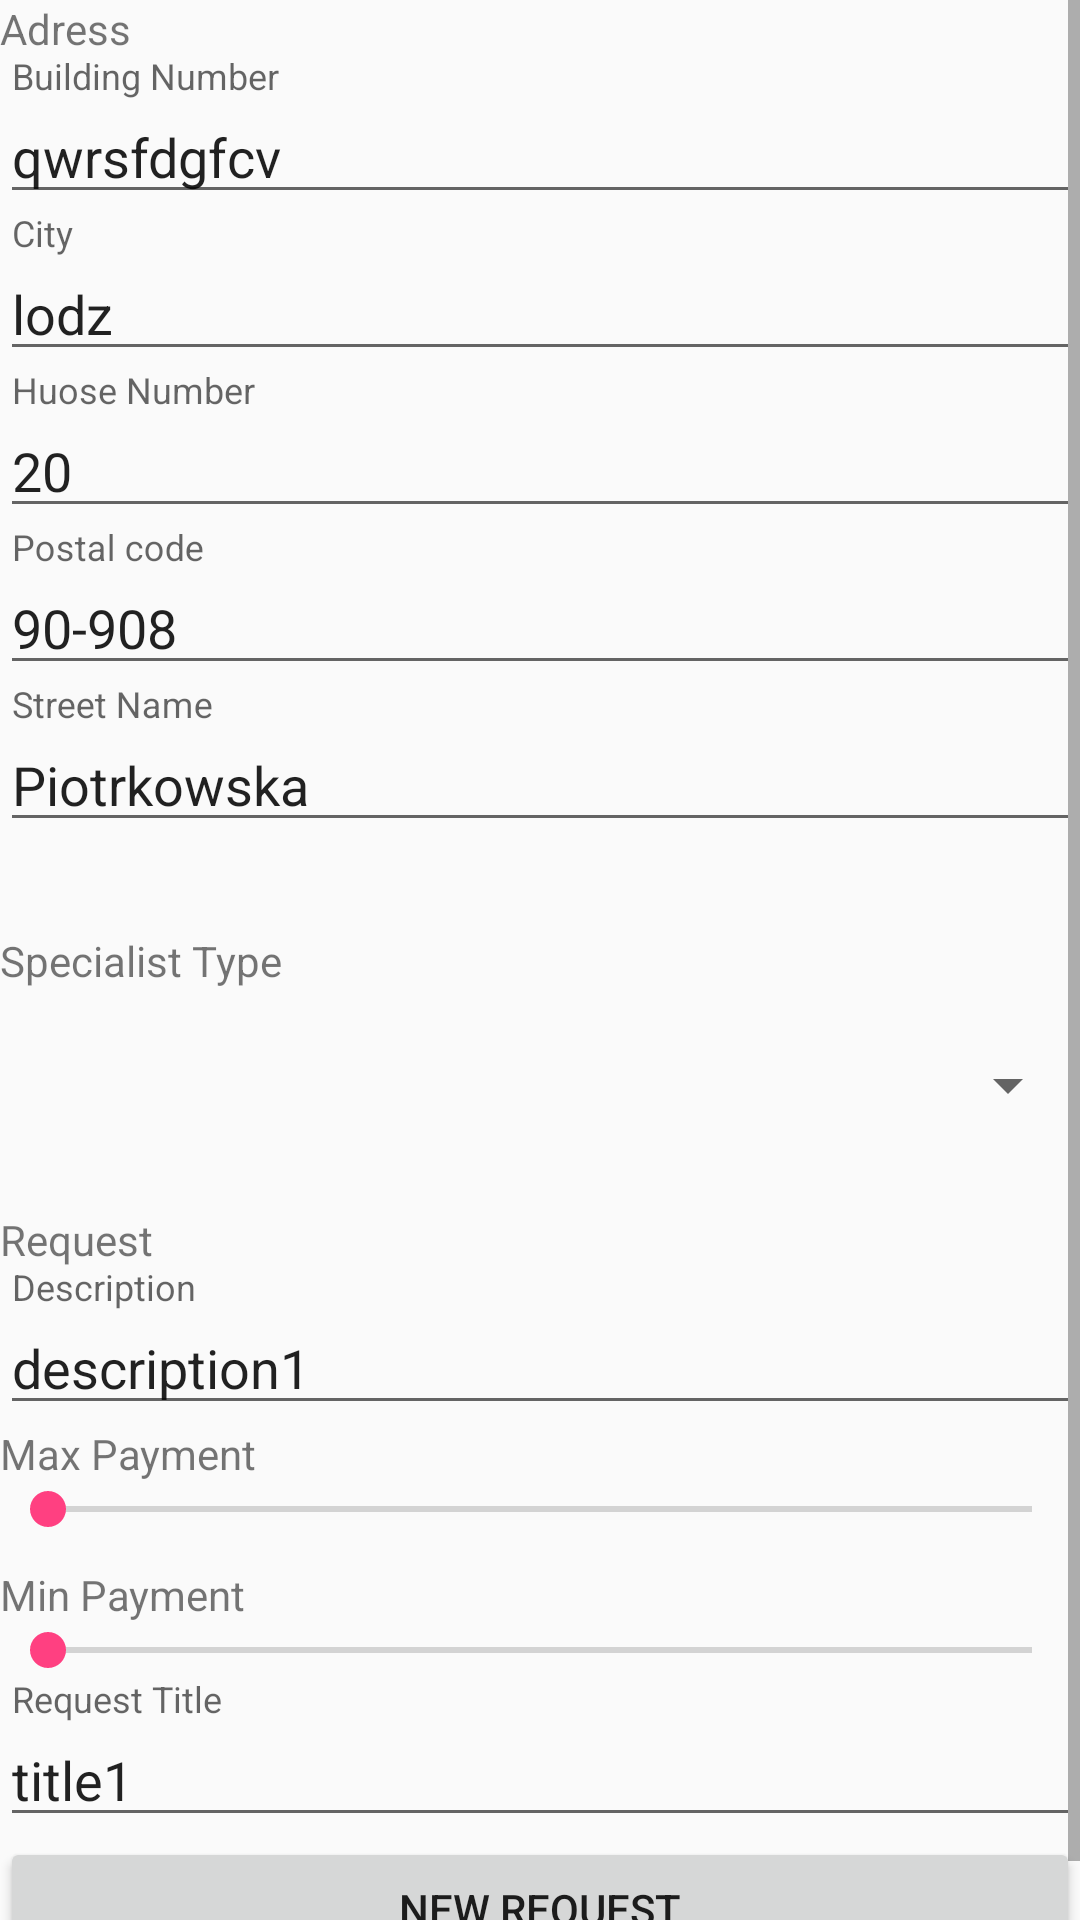

Reconstruct the res/layout file that produces this screen, plus the resources it refers to.
<!-- AndroidManifest.xml: application theme AppTheme -->
<!-- res/layout/fragment_make_job.xml -->
<FrameLayout xmlns:android="http://schemas.android.com/apk/res/android"
    xmlns:tools="http://schemas.android.com/tools"
    android:layout_width="match_parent"
    android:layout_height="match_parent"
    tools:context="not_an_example.com.freelancerworld.Fragments.MakeJobFragment">

    <ScrollView
        android:layout_width="match_parent"
        android:layout_height="match_parent">
        <LinearLayout
            android:layout_width="match_parent"
            android:layout_height="match_parent"
            android:orientation="vertical">

            <TextView
                android:layout_width="match_parent"
                android:layout_height="match_parent"
                android:text="Adress" />

            <android.support.design.widget.TextInputLayout
                android:layout_width="match_parent"
                android:layout_height="wrap_content">

                <EditText
                    android:id="@+id/BuildingNumberEditText"
                    android:layout_width="match_parent"
                    android:layout_height="wrap_content"
                    android:hint="Building Number"
                    android:text="qwrsfdgfcv"/>
            </android.support.design.widget.TextInputLayout>

            <android.support.design.widget.TextInputLayout
                android:layout_width="match_parent"
                android:layout_height="wrap_content">

                <EditText
                    android:id="@+id/CityEditText"
                    android:layout_width="match_parent"
                    android:layout_height="wrap_content"
                    android:hint="City"
                    android:text="lodz"/>
            </android.support.design.widget.TextInputLayout>

            <android.support.design.widget.TextInputLayout
                android:layout_width="match_parent"
                android:layout_height="wrap_content">

                <EditText
                    android:id="@+id/HouseNumberEditText"
                    android:layout_width="match_parent"
                    android:layout_height="wrap_content"
                    android:hint="Huose Number"
                    android:inputType="text"
                    android:text="20"/>
            </android.support.design.widget.TextInputLayout>

            <android.support.design.widget.TextInputLayout
                android:layout_width="match_parent"
                android:layout_height="wrap_content">

                <EditText
                    android:id="@+id/PostalCodeEditText"
                    android:layout_width="match_parent"
                    android:layout_height="wrap_content"
                    android:hint="Postal code"
                    android:text="90-908"/>
            </android.support.design.widget.TextInputLayout>

            <android.support.design.widget.TextInputLayout
                android:layout_width="match_parent"
                android:layout_height="wrap_content">

                <EditText
                    android:id="@+id/StreetEditText"
                    android:layout_width="match_parent"
                    android:layout_height="wrap_content"
                    android:hint="Street Name"
                    android:text="Piotrkowska"/>
            </android.support.design.widget.TextInputLayout>

            <Space
                android:layout_width="match_parent"
                android:layout_height="30dp" />

            <TextView
                android:layout_width="match_parent"
                android:layout_height="wrap_content"
                android:text="Specialist Type"
                android:paddingBottom="20dp"/>

            <Spinner
                android:id="@+id/SpecSpinner"
                android:layout_width="match_parent"
                android:layout_height="wrap_content">

            </Spinner>

            <Space
                android:layout_width="match_parent"
                android:layout_height="30dp" />

            <TextView
                android:layout_width="match_parent"
                android:layout_height="match_parent"
                android:text="Request" />


            <android.support.design.widget.TextInputLayout
                android:layout_width="match_parent"
                android:layout_height="wrap_content">

                <EditText
                    android:id="@+id/DescriptionEditText"
                    android:layout_width="match_parent"
                    android:layout_height="wrap_content"
                    android:hint="Description"
                    android:text="description1"/>
            </android.support.design.widget.TextInputLayout>

            <TextView
                android:layout_width="match_parent"
                android:layout_height="wrap_content"
                android:text="Max Payment"/>
            <LinearLayout
                android:layout_width="match_parent"
                android:layout_height="wrap_content">

                <TextView
                    android:id="@+id/MaxPaymentTextView"
                    android:layout_width="wrap_content"
                    android:layout_height="wrap_content" />

                <SeekBar
                    android:id="@+id/MaxPaymentSeekBar"
                    android:layout_width="match_parent"
                    android:layout_height="wrap_content"
                    android:paddingBottom="10dp"/>
            </LinearLayout>

            <TextView
                android:layout_width="match_parent"
                android:layout_height="wrap_content"
                android:text="Min Payment"/>
            <LinearLayout
                android:layout_width="match_parent"
                android:layout_height="wrap_content">

                <TextView
                    android:id="@+id/MinPaymentTextView"
                    android:layout_width="wrap_content"
                    android:layout_height="wrap_content" />
                <SeekBar
                    android:id="@+id/MinPaymentSeekBar"
                    android:layout_width="match_parent"
                    android:layout_height="wrap_content" />
            </LinearLayout>

            <android.support.design.widget.TextInputLayout
                android:layout_width="match_parent"
                android:layout_height="wrap_content">

                <EditText
                    android:id="@+id/TitleEditText"
                    android:layout_width="match_parent"
                    android:layout_height="wrap_content"
                    android:hint="Request Title"
                    android:text="title1"/>
            </android.support.design.widget.TextInputLayout>

            <Button
                android:id="@+id/NewRequestButton"
                android:layout_width="match_parent"
                android:layout_height="wrap_content"
                android:text="New Request"/>
        </LinearLayout>
    </ScrollView>

</FrameLayout>
<!-- resources referenced by this layout -->
<resources>
  <style name="AppTheme" parent="Theme.AppCompat.Light.DarkActionBar">
          
          <item name="colorPrimary">@color/colorPrimary</item>
          <item name="colorPrimaryDark">@color/colorPrimaryDark</item>
          <item name="colorAccent">@color/colorAccent</item>
      </style>
  <color name="colorPrimary">#3F51B5</color>
  <color name="colorPrimaryDark">#303F9F</color>
  <color name="colorAccent">#FF4081</color>
</resources>
